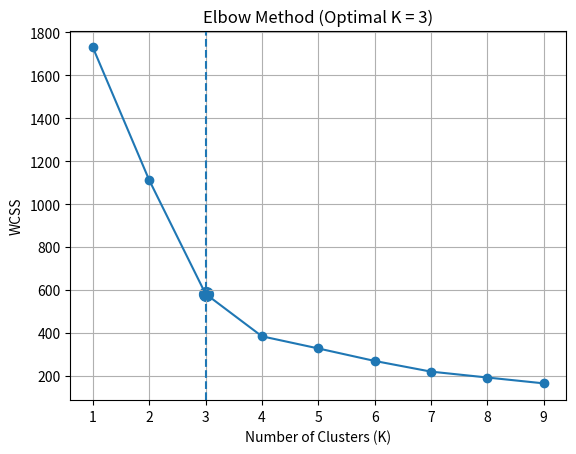
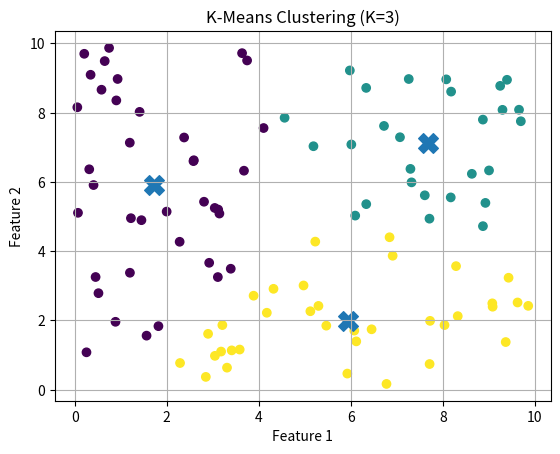

Recreate these plots in Python, in order.
import numpy as np
import matplotlib.pyplot as plt

# --- Generate Synthetic Dataset ---
np.random.seed(42)
data = np.random.rand(100, 2) * 10

# -------------------------------
# 🔹 K-Means Functions
# -------------------------------
def assign_clusters(data, centroids):
    distances = np.linalg.norm(data[:, np.newaxis] - centroids, axis=2)
    return np.argmin(distances, axis=1)

def update_centroids(data, labels, K):
    return np.array([data[labels == i].mean(axis=0) for i in range(K)])

def compute_wcss(data, centroids, labels):
    wcss = 0
    for i in range(len(data)):
        centroid = centroids[labels[i]]
        wcss += np.linalg.norm(data[i] - centroid) ** 2
    return wcss

def kmeans(data, K, max_iters=100):
    centroids = data[np.random.choice(len(data), K, replace=False)]
    
    for _ in range(max_iters):
        labels = assign_clusters(data, centroids)
        new_centroids = update_centroids(data, labels, K)
        
        if np.all(centroids == new_centroids):
            break
            
        centroids = new_centroids
        
    return centroids, labels

# -------------------------------
# 🔹 ELBOW METHOD
# -------------------------------
wcss_values = []
K_range = range(1, 10)

for k in K_range:
    centroids, labels = kmeans(data, k)
    wcss = compute_wcss(data, centroids, labels)
    wcss_values.append(wcss)

# --- Plot Elbow Graph ---
plt.figure()
plt.plot(K_range, wcss_values, marker='o')

# 🔴 Highlight optimal K = 3
plt.axvline(x=3, linestyle='--')
plt.scatter(3, wcss_values[2], s=100)  # index 2 because K starts from 1

plt.title("Elbow Method (Optimal K = 3)")
plt.xlabel("Number of Clusters (K)")
plt.ylabel("WCSS")
plt.grid()

plt.show()

# -------------------------------
# 🔹 FINAL CLUSTERING (K = 3)
# -------------------------------
K = 3
centroids, labels = kmeans(data, K)

# --- Plot Clusters ---
plt.figure()
plt.scatter(data[:, 0], data[:, 1], c=labels)
plt.scatter(centroids[:, 0], centroids[:, 1], marker='X', s=200)
plt.title("K-Means Clustering (K=3)")
plt.xlabel("Feature 1")
plt.ylabel("Feature 2")
plt.grid()
plt.show()
